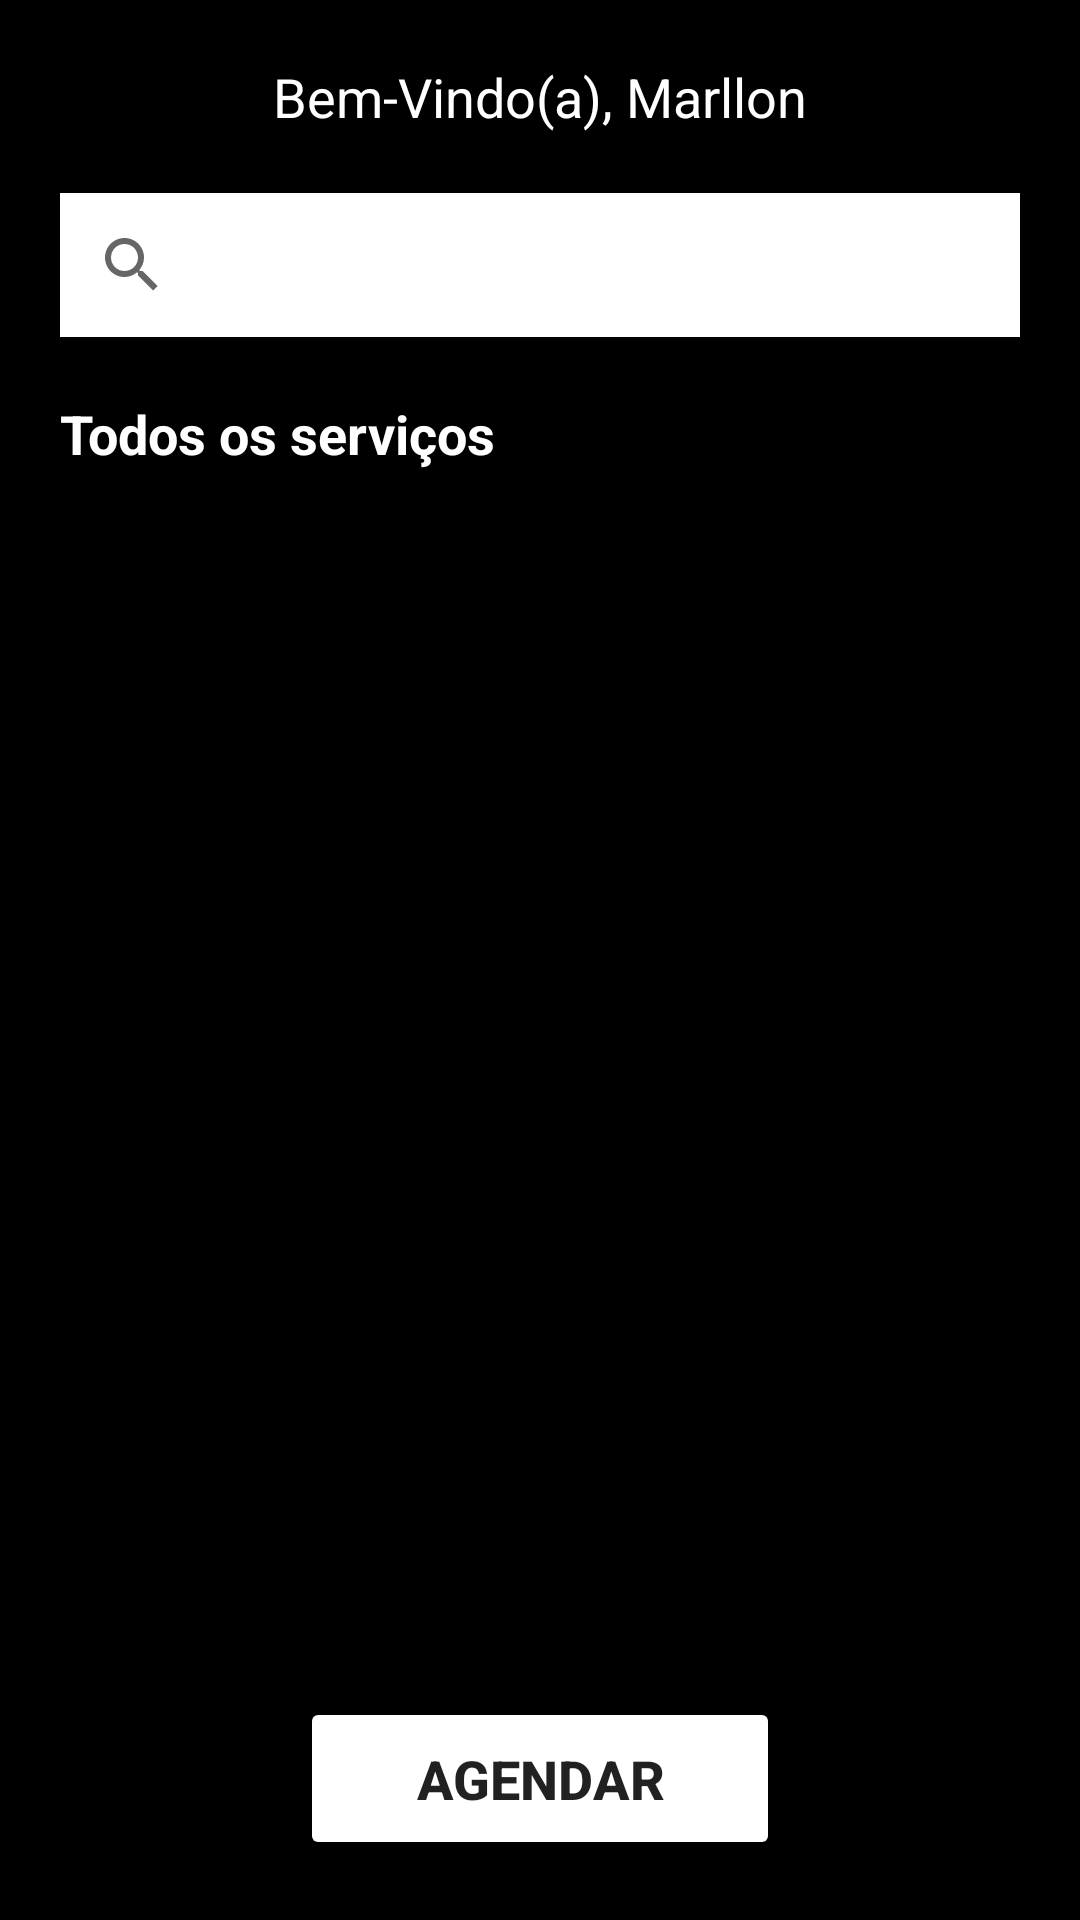

Reconstruct the res/layout file that produces this screen, plus the resources it refers to.
<!-- AndroidManifest.xml: application theme Theme.AppBarbearia -->
<!-- res/layout/activity_home.xml -->
<?xml version="1.0" encoding="utf-8"?>
<androidx.constraintlayout.widget.ConstraintLayout xmlns:android="http://schemas.android.com/apk/res/android"
    xmlns:app="http://schemas.android.com/apk/res-auto"
    xmlns:tools="http://schemas.android.com/tools"
    android:layout_width="match_parent"
    android:layout_height="match_parent"
    android:background="@color/black"
    tools:context=".view.Home">

    <TextView
        android:id="@+id/idTextNomeUsuario"
        android:layout_width="match_parent"
        android:layout_height="wrap_content"
        android:layout_marginTop="20dp"
        android:gravity="center"
        android:text="Bem-Vindo(a), Marllon"
        android:textColor="@color/white"
        android:textSize="18sp"
        app:layout_constraintEnd_toEndOf="parent"
        app:layout_constraintStart_toStartOf="parent"
        app:layout_constraintTop_toTopOf="parent" />

    <SearchView
        android:id="@+id/idPesquisar"
        android:layout_width="match_parent"
        android:layout_height="wrap_content"
        android:layout_margin="20dp"
        android:background="@color/white"
        android:queryHint="pesquisar..."
        app:layout_constraintEnd_toEndOf="parent"
        app:layout_constraintStart_toStartOf="parent"
        app:layout_constraintTop_toBottomOf="@+id/idTextNomeUsuario" />

    <TextView
        android:id="@+id/idTextTitleServicos"
        android:layout_width="match_parent"
        android:layout_height="wrap_content"
        android:layout_margin="20dp"
        android:gravity="start"
        android:text="Todos os serviços"
        android:textColor="@color/white"
        android:textSize="18sp"
        android:textStyle="bold"
        app:layout_constraintEnd_toEndOf="parent"
        app:layout_constraintStart_toStartOf="parent"
        app:layout_constraintTop_toBottomOf="@+id/idPesquisar" />

    <androidx.recyclerview.widget.RecyclerView
        android:id="@+id/idRecyclerViewServicos"
        android:layout_width="match_parent"
        android:layout_height="0dp"
        android:layout_marginTop="4dp"
        android:layout_marginEnd="10dp"
        android:layout_marginStart="10dp"
        android:layout_marginBottom="10dp"
        app:layout_constraintEnd_toEndOf="parent"
        app:layout_constraintStart_toStartOf="parent"
        app:layout_constraintBottom_toTopOf="@+id/idButtonAgendar"
        app:layout_constraintTop_toBottomOf="@id/idTextTitleServicos" />

    <Button
        android:id="@+id/idButtonAgendar"
        android:layout_width="match_parent"
        android:layout_height="wrap_content"
        android:layout_marginStart="100dp"
        android:layout_marginTop="20dp"
        android:layout_marginEnd="100dp"
        android:layout_marginBottom="20dp"
        android:backgroundTint="@color/alizarin"
        android:drawableEnd="@drawable/ic_baseline_arrow_right_alt_24"
        android:padding="15dp"
        android:text="AGENDAR"
        android:textSize="18sp"
        android:textStyle="bold"
        app:layout_constraintBottom_toBottomOf="parent"
        app:layout_constraintEnd_toEndOf="parent"
        app:layout_constraintStart_toStartOf="parent" />


</androidx.constraintlayout.widget.ConstraintLayout>
<!-- resources referenced by this layout -->
<resources>
  <style name="Theme.AppBarbearia" parent="Theme.MaterialComponents.DayNight.DarkActionBar">
          
          <item name="colorPrimary">@color/black</item>
          <item name="colorPrimaryVariant">@color/black</item>
          <item name="colorOnPrimary">@color/white</item>
          
          <item name="colorSecondary">@color/teal_200</item>
          <item name="colorSecondaryVariant">@color/teal_700</item>
          <item name="colorOnSecondary">@color/black</item>
          
          <item name="android:statusBarColor" tools:targetApi="l">?attr/colorPrimaryVariant</item>
          
      </style>
  <!-- not gathered from this repository: default colours our renderer supplied (Android Studio template values) -->
  <color name="teal_200">#FF03DAC5</color>
  <color name="teal_700">#FF018786</color>
  <color name="black">#FF000000</color>
  <color name="white">#FFFFFFFF</color>
</resources>
